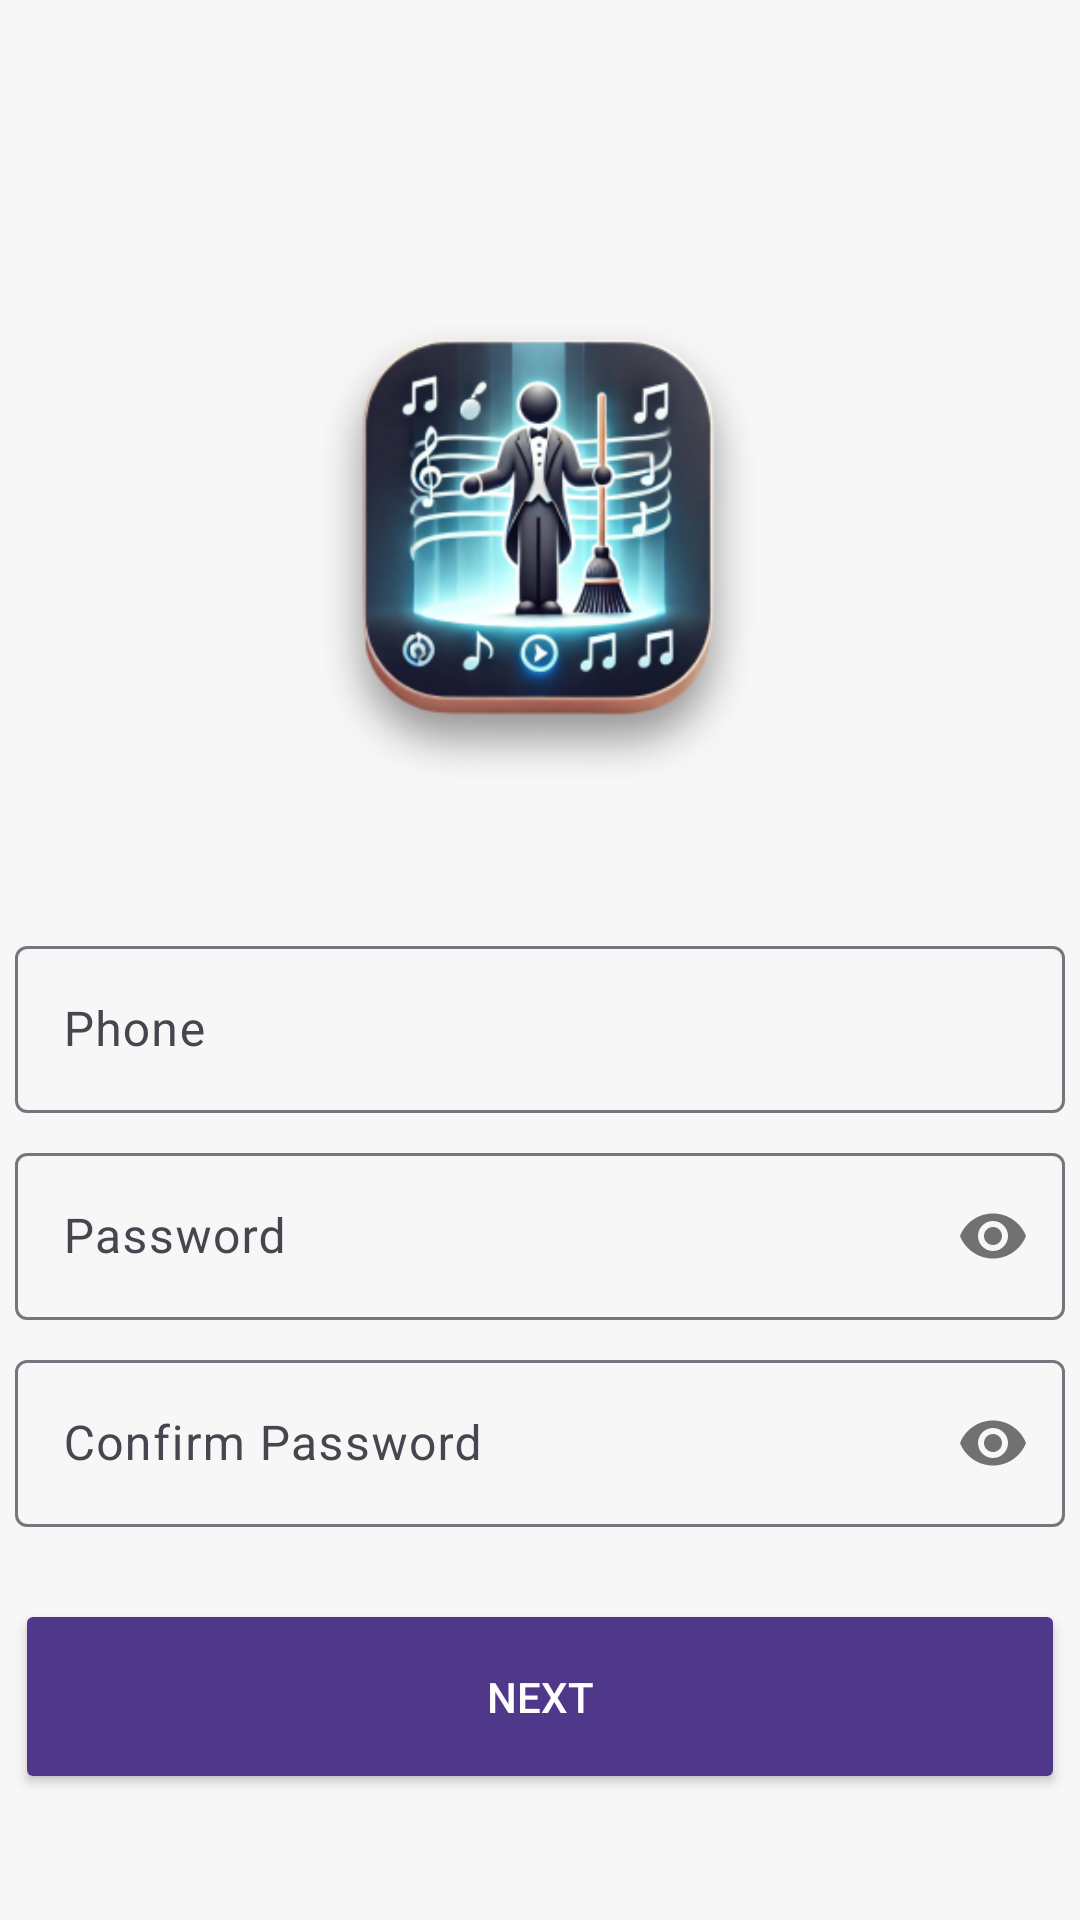

Layout XML and referenced resources for this Android screen:
<!-- AndroidManifest.xml: application theme Theme.G50ProjectImplementation -->
<!-- res/layout/activity_sign_up.xml -->
<?xml version="1.0" encoding="utf-8"?>
<LinearLayout xmlns:android="http://schemas.android.com/apk/res/android"
    xmlns:tools="http://schemas.android.com/tools"
    xmlns:app="http://schemas.android.com/apk/res-auto"
    android:id="@+id/main"
    android:layout_width="match_parent"
    android:layout_height="match_parent"
    tools:context=".SignUp"
    android:orientation="vertical"
    android:background="@color/background">

    <androidx.appcompat.widget.Toolbar
        android:id="@+id/toolbar"
        android:layout_width="match_parent"
        android:layout_height="wrap_content"
        android:background="@color/background"
        android:minHeight="?attr/actionBarSize"
        app:titleTextColor="@color/on_primary"
        android:theme="@style/ToolbarTheme"/>

    <Space
        android:layout_width="match_parent"
        android:layout_height="wrap_content"
        android:layout_weight="1" />

    <ImageView
        android:id="@+id/logoImageView"
        android:layout_width="200dp"
        android:layout_height="200dp"
        android:layout_gravity="center_horizontal"
        android:contentDescription="@string/logo_description"
        android:src="@mipmap/cm_logo_foreground" />

    <Space
        android:layout_width="match_parent"
        android:layout_height="wrap_content"
        android:layout_weight="1" />

    <LinearLayout
        android:layout_width="350dp"
        android:layout_height="wrap_content"
        android:layout_gravity="center"
        android:orientation="vertical">


        <com.google.android.material.textfield.TextInputLayout
            android:id="@+id/phoneTextField"
            style="?attr/textInputOutlinedStyle"
            android:layout_width="match_parent"
            android:layout_height="wrap_content"
            android:layout_marginVertical="4dp"
            android:hint="Phone">

            <com.google.android.material.textfield.TextInputEditText
                android:id="@+id/inputPhone"
                android:inputType="phone"
                android:layout_width="match_parent"
                android:layout_height="wrap_content" />

        </com.google.android.material.textfield.TextInputLayout>


        <com.google.android.material.textfield.TextInputLayout
            android:id="@+id/passwordTextField"
            style="?attr/textInputOutlinedStyle"
            app:passwordToggleEnabled="true"
            android:layout_width="match_parent"
            android:layout_height="wrap_content"
            android:layout_marginVertical="4dp"
            android:hint="Password">

            <com.google.android.material.textfield.TextInputEditText
                android:id="@+id/inputPassword"
                android:inputType="textPassword"
                android:layout_width="match_parent"
                android:layout_height="wrap_content" />

        </com.google.android.material.textfield.TextInputLayout>



        <com.google.android.material.textfield.TextInputLayout
            android:id="@+id/confirmPasswordTextField"
            style="?attr/textInputOutlinedStyle"
            app:passwordToggleEnabled="true"
            android:layout_width="match_parent"
            android:layout_height="wrap_content"
            android:layout_marginVertical="4dp"
            android:hint="Confirm Password">

            <com.google.android.material.textfield.TextInputEditText
                android:id="@+id/inputConfirmPassword"
                android:inputType="textPassword"
                android:layout_width="match_parent"
                android:layout_height="wrap_content" />

        </com.google.android.material.textfield.TextInputLayout>


        <Space
            android:layout_width="match_parent"
            android:layout_height="wrap_content"
            android:layout_weight="10" />

        <Button
            android:id="@+id/signUpButton"
            android:layout_marginTop="20dp"
            android:layout_width="match_parent"
            android:layout_height="65dp"
            android:backgroundTint="@color/on_primary"
            android:onClick="attemptSignUp"
            android:text="Next"
            android:textColor="@color/white" />

    </LinearLayout>

    <Space
        android:layout_width="match_parent"
        android:layout_height="wrap_content"
        android:layout_weight="2" />

</LinearLayout>
<!-- resources referenced by this layout -->
<resources>
  <color name="background">#F7F7F7</color>
  <color name="on_primary">#4F378A</color>
  <color name="white">#FFFFFFFF</color>
  <!-- mipmap cm_logo_foreground: webp bitmap (mipmap-mdpi, 8132 bytes) -->
  <string name="logo_description">App Logo</string>
  <style name="ToolbarTheme" parent="@style/ThemeOverlay.AppCompat.ActionBar">
          
          <item name="colorControlNormal">@color/black</item>
      </style>
  <style name="Theme.G50ProjectImplementation" parent="Base.Theme.G50ProjectImplementation" />
  <color name="black">#FF000000</color>
  <style name="Base.Theme.G50ProjectImplementation" parent="Theme.Material3.Light.NoActionBar">
          
          
          <item name="colorPrimary">@color/primary</item>
          <item name="android:statusBarColor">@color/background</item>
          <item name="android:windowLightStatusBar">true</item>
  
  
      </style>
  <color name="primary">#EADDFF</color>
</resources>
